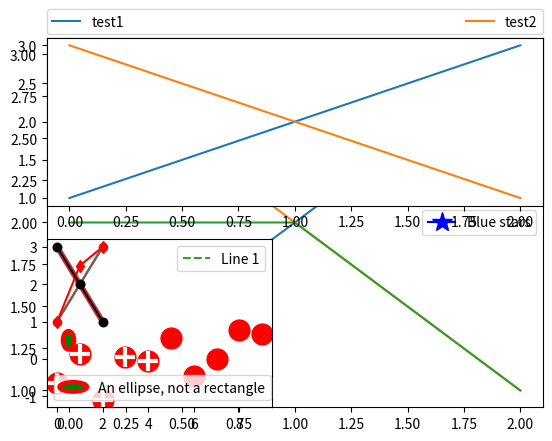

The matplotlib source for this figure:
"""
============
Legend guide
============

Generating legends flexibly in Matplotlib.

.. currentmodule:: matplotlib.pyplot

This legend guide is an extension of the documentation available at
:func:`~matplotlib.pyplot.legend` - please ensure you are familiar with
contents of that documentation before proceeding with this guide.


This guide makes use of some common terms, which are documented here for
clarity:

.. glossary::

    legend entry
        A legend is made up of one or more legend entries. An entry is made up
        of exactly one key and one label.

    legend key
        The colored/patterned marker to the left of each legend label.

    legend label
        The text which describes the handle represented by the key.

    legend handle
        The original object which is used to generate an appropriate entry in
        the legend.


Controlling the legend entries
==============================

Calling :func:`legend` with no arguments automatically fetches the legend
handles and their associated labels. This functionality is equivalent to::

    handles, labels = ax.get_legend_handles_labels()
    ax.legend(handles, labels)

The :meth:`~matplotlib.axes.Axes.get_legend_handles_labels` function returns
a list of handles/artists which exist on the Axes which can be used to
generate entries for the resulting legend - it is worth noting however that
not all artists can be added to a legend, at which point a "proxy" will have
to be created (see :ref:`proxy_legend_handles` for further details).

Those artists with an empty string as label or with a label starting with
"_" will be ignored.

For full control of what is being added to the legend, it is common to pass
the appropriate handles directly to :func:`legend`::

    line_up, = plt.plot([1, 2, 3], label='Line 2')
    line_down, = plt.plot([3, 2, 1], label='Line 1')
    plt.legend(handles=[line_up, line_down])

In some cases, it is not possible to set the label of the handle, so it is
possible to pass through the list of labels to :func:`legend`::

    line_up, = plt.plot([1, 2, 3], label='Line 2')
    line_down, = plt.plot([3, 2, 1], label='Line 1')
    plt.legend([line_up, line_down], ['Line Up', 'Line Down'])


.. _proxy_legend_handles:

Creating artists specifically for adding to the legend (aka. Proxy artists)
===========================================================================

Not all handles can be turned into legend entries automatically,
so it is often necessary to create an artist which *can*. Legend handles
don't have to exist on the Figure or Axes in order to be used.

Suppose we wanted to create a legend which has an entry for some data which
is represented by a red color:
"""
import matplotlib.pyplot as plt
line_up, = plt.plot([1, 2, 3], label='Line 2')
line_down, = plt.plot([3, 2, 1], label='Line 1')
line_down1, = plt.plot([2, 2, 1], label='Line 3')

plt.legend(handles=[line_up,line_down1])
    
import matplotlib.patches as mpatches
import matplotlib.pyplot as plt

red_patch = mpatches.Patch(color='red', label='The red data')
plt.legend(handles=[red_patch])

plt.show()

###############################################################################
# There are many supported legend handles. Instead of creating a patch of color
# we could have created a line with a marker:

import matplotlib.lines as mlines

blue_line = mlines.Line2D([], [], color='blue', marker='*',
                          markersize=15, label='Blue stars')
plt.legend(handles=[blue_line])

plt.show()

###############################################################################
# Legend location
# ===============
#
# The location of the legend can be specified by the keyword argument
# *loc*. Please see the documentation at :func:`legend` for more details.
#
# The ``bbox_to_anchor`` keyword gives a great degree of control for manual
# legend placement. For example, if you want your axes legend located at the
# figure's top right-hand corner instead of the axes' corner, simply specify
# the corner's location and the coordinate system of that location::
#
#     plt.legend(bbox_to_anchor=(1, 1),
#                bbox_transform=plt.gcf().transFigure)
#
# More examples of custom legend placement:

plt.subplot(211)
plt.plot([1, 2, 3], label="test1")
plt.plot([3, 2, 1], label="test2")

# Place a legend above this subplot, expanding itself to
# fully use the given bounding box.
plt.legend(bbox_to_anchor=(0., 1.02, 1., .102), loc='lower left',
           ncol=2, mode="expand", borderaxespad=0.)

plt.subplot(223)
plt.plot([1, 2, 3], label="test1")
plt.plot([3, 2, 1], label="test2")
# Place a legend to the right of this smaller subplot.
plt.legend(bbox_to_anchor=(1.05, 1), loc='upper left', borderaxespad=0.)

plt.show()

###############################################################################
# Multiple legends on the same Axes
# =================================
#
# Sometimes it is more clear to split legend entries across multiple
# legends. Whilst the instinctive approach to doing this might be to call
# the :func:`legend` function multiple times, you will find that only one
# legend ever exists on the Axes. This has been done so that it is possible
# to call :func:`legend` repeatedly to update the legend to the latest
# handles on the Axes. To keep old legend instances, we must add them
# manually to the Axes:

line1, = plt.plot([1, 2, 3], label="Line 1", linestyle='--')
line2, = plt.plot([3, 2, 1], label="Line 2", linewidth=4)

# Create a legend for the first line.
first_legend = plt.legend(handles=[line1], loc='upper right')

# Add the legend manually to the current Axes.
ax = plt.gca().add_artist(first_legend)

# Create another legend for the second line.
plt.legend(handles=[line2], loc='lower right')

plt.show()

###############################################################################
# Legend Handlers
# ===============
#
# In order to create legend entries, handles are given as an argument to an
# appropriate :class:`~matplotlib.legend_handler.HandlerBase` subclass.
# The choice of handler subclass is determined by the following rules:
#
#     1. Update :func:`~matplotlib.legend.Legend.get_legend_handler_map`
#        with the value in the ``handler_map`` keyword.
#     2. Check if the ``handle`` is in the newly created ``handler_map``.
#     3. Check if the type of ``handle`` is in the newly created
#        ``handler_map``.
#     4. Check if any of the types in the ``handle``'s mro is in the newly
#        created ``handler_map``.
#
# For completeness, this logic is mostly implemented in
# :func:`~matplotlib.legend.Legend.get_legend_handler`.
#
# All of this flexibility means that we have the necessary hooks to implement
# custom handlers for our own type of legend key.
#
# The simplest example of using custom handlers is to instantiate one of the
# existing `.legend_handler.HandlerBase` subclasses. For the
# sake of simplicity, let's choose `.legend_handler.HandlerLine2D`
# which accepts a *numpoints* argument (numpoints is also a keyword
# on the :func:`legend` function for convenience). We can then pass the mapping
# of instance to Handler as a keyword to legend.

from matplotlib.legend_handler import HandlerLine2D

line1, = plt.plot([3, 2, 1], marker='o', label='Line 1')
line2, = plt.plot([1, 2, 3], marker='o', label='Line 2')

plt.legend(handler_map={line1: HandlerLine2D(numpoints=4)})

###############################################################################
# As you can see, "Line 1" now has 4 marker points, where "Line 2" has 2 (the
# default). Try the above code, only change the map's key from ``line1`` to
# ``type(line1)``. Notice how now both `~.Line2D` instances get 4 markers.
#
# Along with handlers for complex plot types such as errorbars, stem plots
# and histograms, the default ``handler_map`` has a special ``tuple`` handler
# (`.legend_handler.HandlerTuple`) which simply plots the handles on top of one
# another for each item in the given tuple. The following example demonstrates
# combining two legend keys on top of one another:

from numpy.random import randn

z = randn(10)

red_dot, = plt.plot(z, "ro", markersize=15)
# Put a white cross over some of the data.
white_cross, = plt.plot(z[:5], "w+", markeredgewidth=3, markersize=15)

plt.legend([red_dot, (red_dot, white_cross)], ["Attr A", "Attr A+B"])

###############################################################################
# The `.legend_handler.HandlerTuple` class can also be used to
# assign several legend keys to the same entry:

from matplotlib.legend_handler import HandlerLine2D, HandlerTuple

p1, = plt.plot([1, 2.5, 3], 'r-d')
p2, = plt.plot([3, 2, 1], 'k-o')

l = plt.legend([(p1, p2)], ['Two keys'], numpoints=1,
               handler_map={tuple: HandlerTuple(ndivide=None)})

###############################################################################
# Implementing a custom legend handler
# ------------------------------------
#
# A custom handler can be implemented to turn any handle into a legend key
# (handles don't necessarily need to be matplotlib artists).  The handler must
# implement a ``legend_artist`` method which returns a single artist for the
# legend to use. The required signature for ``legend_artist`` is documented at
# `~.legend_handler.HandlerBase.legend_artist`.

import matplotlib.patches as mpatches


class AnyObject:
    pass


class AnyObjectHandler:
    def legend_artist(self, legend, orig_handle, fontsize, handlebox):
        x0, y0 = handlebox.xdescent, handlebox.ydescent
        width, height = handlebox.width, handlebox.height
        patch = mpatches.Rectangle([x0, y0], width, height, facecolor='red',
                                   edgecolor='black', hatch='xx', lw=3,
                                   transform=handlebox.get_transform())
        handlebox.add_artist(patch)
        return patch


plt.legend([AnyObject()], ['My first handler'],
           handler_map={AnyObject: AnyObjectHandler()})

###############################################################################
# Alternatively, had we wanted to globally accept ``AnyObject`` instances
# without needing to manually set the *handler_map* keyword all the time, we
# could have registered the new handler with::
#
#     from matplotlib.legend import Legend
#     Legend.update_default_handler_map({AnyObject: AnyObjectHandler()})
#
# Whilst the power here is clear, remember that there are already many handlers
# implemented and what you want to achieve may already be easily possible with
# existing classes. For example, to produce elliptical legend keys, rather than
# rectangular ones:

from matplotlib.legend_handler import HandlerPatch


class HandlerEllipse(HandlerPatch):
    def create_artists(self, legend, orig_handle,
                       xdescent, ydescent, width, height, fontsize, trans):
        center = 0.5 * width - 0.5 * xdescent, 0.5 * height - 0.5 * ydescent
        p = mpatches.Ellipse(xy=center, width=width + xdescent,
                             height=height + ydescent)
        self.update_prop(p, orig_handle, legend)
        p.set_transform(trans)
        return [p]


c = mpatches.Circle((0.5, 0.5), 0.25, facecolor="green",
                    edgecolor="red", linewidth=3)
plt.gca().add_patch(c)

plt.legend([c], ["An ellipse, not a rectangle"],
           handler_map={mpatches.Circle: HandlerEllipse()})
